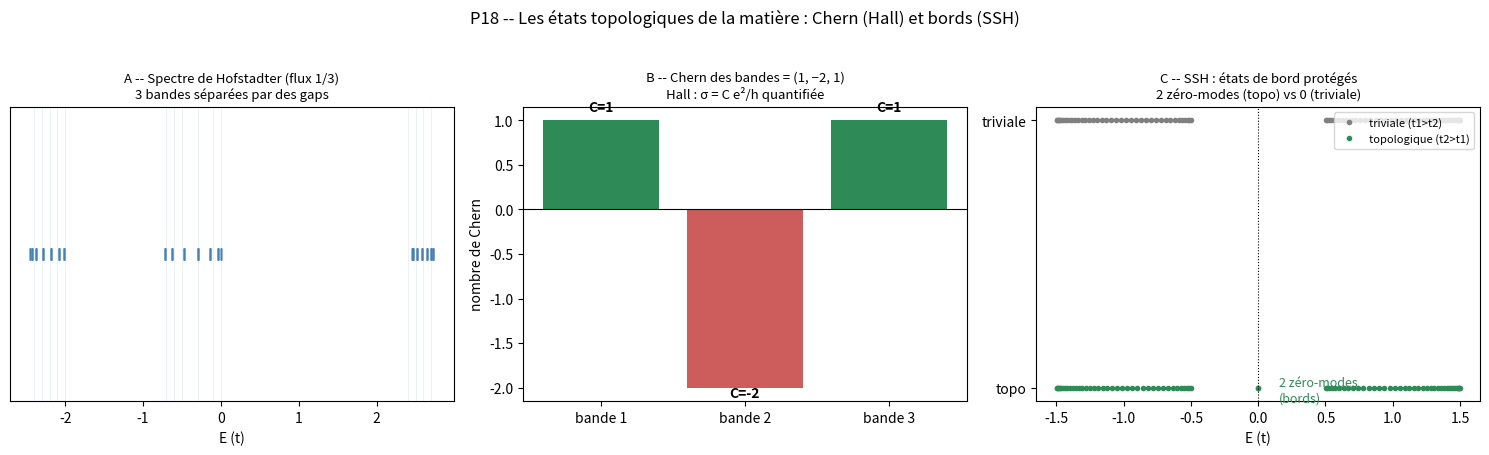

This figure's Python source: (Note: this script raises an exception after producing the figure.)
#!/usr/bin/env python3
# P18 -- Les etats topologiques de la matiere
# Levier : la topologie (P0), etendue aux bandes electroniques.
# Versant A : isolant quantique de Hall (reseau carre, flux alpha=p/q par plaquette).
#   Spectre de Hofstadter ; nombre de Chern -> conductance de Hall = C e^2/h (quantifiee).
# Versant B : isolant topologique SSH (chaine dimerisee) : etat de bord zero-mode
#   protégé par la topologie (phase non triviale) vs absence (phase triviale).
import json, hashlib
import numpy as np
import matplotlib
matplotlib.use("Agg")
import matplotlib.pyplot as plt

OUT = "/mnt/agents/output/e44_data"

# ------------------------------------------------------- versant A : Hofstadter
def hofstadter_spectrum(q, nkx=40):
    """Spectre de Hofstadter pour flux alpha=1/q (approximation rationnelle)."""
    Es=[]
    for kx in np.linspace(-np.pi,np.pi,nkx):
        # matrice q x q (Harper) pour le flux 1/q
        H=np.zeros((q,q))
        for m in range(q):
            H[m,m]=2*np.cos(2*np.pi*m/q + kx)
        for m in range(q-1):
            H[m,m+1]=H[m+1,m]=1.0
        H[0,q-1]=H[q-1,0]=1.0   # bord periodique en y
        Es.append(np.linalg.eigvalsh(H))
    return np.sort(np.concatenate(Es))

def chern_number(q, band):
    """Nombre de Chern de la bande `band` (0-indexe) pour flux 1/q, par integration de Berry."""
    nkx=nky=30
    kxs=np.linspace(-np.pi,np.pi,nkx,endpoint=False)
    kys=np.linspace(-np.pi,np.pi,nky,endpoint=False)
    dkx=kxs[1]-kxs[0]; dky=kys[1]-kys[0]
    def eigvec(kx,ky):
        H=np.zeros((q,q),dtype=complex)
        for m in range(q): H[m,m]=2*np.cos(2*np.pi*m/q + kx)
        for m in range(q-1): H[m,m+1]=H[m+1,m]=1.0
        # couture avec phase ky
        H[0,q-1]=np.exp(-1j*ky); H[q-1,0]=np.exp(1j*ky)
        w,v=np.linalg.eigh(H)
        return v[:,band]
    C=0.0
    for i in range(nkx):
        for j in range(nky):
            u1=eigvec(kxs[i],kys[j])
            u2=eigvec(kxs[(i+1)%nkx],kys[j])
            u3=eigvec(kxs[(i+1)%nkx],kys[(j+1)%nky])
            u4=eigvec(kxs[i],kys[(j+1)%nky])
            def link(a,b):
                z=np.vdot(a,b); return z/np.abs(z) if np.abs(z)>1e-12 else 1.0
            C+=np.angle(link(u1,u2)*link(u2,u3)*link(u3,u4)*link(u4,u1))
    return C/(2*np.pi)

# flux 1/3 : 3 bandes, Chern attendus (1,-2,1)
q=3
cherns=[chern_number(q,b) for b in range(q)]
spec_hof=hofstadter_spectrum(q)

# ------------------------------------------------------- versant B : SSH
def ssh_spectrum(N, t1, t2, bc="open"):
    """Chaine SSH : N cellules, hopping intra t1, inter t2."""
    M=2*N; H=np.zeros((M,M))
    for c in range(N):
        H[2*c,2*c+1]=H[2*c+1,2*c]=t1
        if c<N-1:
            H[2*c+1,2*c+2]=H[2*c+2,2*c+1]=t2
    return np.linalg.eigvalsh(H)

N=40
# phase triviale (t1>t2) vs non triviale (t2>t1)
E_triv=ssh_spectrum(N,1.0,0.5)      # t1>t2 : pas de zero-mode
E_topo=ssh_spectrum(N,0.5,1.0)      # t2>t1 : 2 zero-modes (bords)
zm_topo=np.sum(np.abs(E_topo)<1e-6)
zm_triv=np.sum(np.abs(E_triv)<1e-6)

res={
 "versantA_hall":dict(flux="1/3 par plaquette",nb_bandes=q,
    chern_calcules=[round(float(c),2) for c in cherns],
    chern_attendus=[1,-2,1], somme=round(float(sum(cherns)),2),
    lecture="conductance de Hall = C e^2/h : quantifiee par le nombre de Chern (topologie)"),
 "versantB_ssh":dict(N_cellules=N,
    zero_modes_trivial=int(zm_triv), zero_modes_topologique=int(zm_topo),
    lecture="phase non triviale (t2>t1) : 2 etats de bord zero-mode proteges ; triviale : aucun"),
}

verdict=dict(
    chern_entiers = bool(all(abs(c-round(c))<0.15 for c in cherns)),
    chern_sequence = bool([int(round(c)) for c in cherns]==[1,-2,1]),
    chern_somme_nulle = bool(abs(sum(cherns))<0.3),
    ssh_bord_topologique = bool(zm_topo==2),
    ssh_trivial_sans_bord = bool(zm_triv==0))
res["verdict"]=verdict

# ------------------------------------------------------- figure
fig,ax=plt.subplots(1,3,figsize=(15,4.6))
a=ax[0]
a.plot(np.sort(spec_hof),np.zeros_like(spec_hof),"|",color="steelblue",ms=8)
for E in np.unique(np.round(spec_hof,1)):
    a.axvline(E,color="steelblue",alpha=0.15,lw=0.5)
a.set_xlabel("E (t)"); a.set_yticks([])
a.set_title("A -- Spectre de Hofstadter (flux 1/3)\n3 bandes séparées par des gaps",fontsize=9.5)

a=ax[1]
a.bar(range(q),cherns,color=["seagreen","indianred","seagreen"])
for i,c in enumerate(cherns): a.text(i,c+0.1*(-1 if c<0 else 1),f"C={int(round(c))}",ha="center",fontsize=10,fontweight="bold")
a.axhline(0,color="k",lw=0.8)
a.set_xticks(range(q)); a.set_xticklabels(["bande 1","bande 2","bande 3"])
a.set_ylabel("nombre de Chern")
a.set_title("B -- Chern des bandes = (1, −2, 1)\nHall : σ = C e²/h quantifiée",fontsize=9.5)

a=ax[2]
a.plot(np.sort(E_triv),np.ones(2*N),"o",color="gray",ms=3,label="triviale (t1>t2)")
a.plot(np.sort(E_topo),np.zeros(2*N),"o",color="seagreen",ms=3,label="topologique (t2>t1)")
a.axvline(0,color="k",ls=":",lw=0.8)
a.annotate(f"{zm_topo} zéro-modes\n(bords)",(0,0),textcoords="offset points",xytext=(15,-10),fontsize=9,color="seagreen")
a.set_xlabel("E (t)"); a.set_yticks([0,1]); a.set_yticklabels(["topo","triviale"])
a.set_title("C -- SSH : états de bord protégés\n2 zéro-modes (topo) vs 0 (triviale)",fontsize=9.5)
a.legend(fontsize=8,loc="upper right")

fig.suptitle("P18 -- Les états topologiques de la matière : Chern (Hall) et bords (SSH)",fontsize=12)
fig.tight_layout(rect=[0,0,1,0.95]); fig.savefig(f"{OUT}/p18_topo.png",dpi=150)

with open(f"{OUT}/p18_topo.json","w") as f: json.dump(res,f,indent=1,ensure_ascii=False)
print(json.dumps(verdict,indent=1))
print("Chern:",[round(float(c),2) for c in cherns],"somme",round(float(sum(cherns)),2))
print("SSH zero-modes: topo",zm_topo,"trivial",zm_triv)
def sha(p): return hashlib.sha256(open(p,"rb").read()).hexdigest()[:12]
with open(f"{OUT}/sha_p18.txt","w") as f:
    for p in ["p18_topo.py","p18_topo.json","p18_topo.png"]:
        f.write(f"{p}  {sha(f'{OUT}/{p}')}\n")
print(open(f"{OUT}/sha_p18.txt").read())
